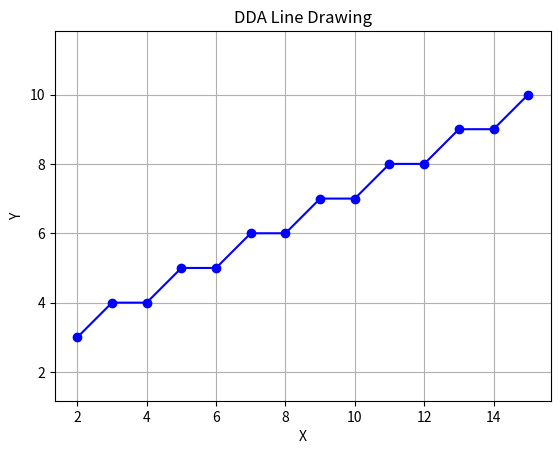

Write the Python code that produced this figure.
import matplotlib.pyplot as plt

def DDA(x1, y1, x2, y2):
    x, y = x1, y1
    dx = x2 - x1
    dy = y2 - y1

    steps = int(max(abs(dx), abs(dy)))  # Number of steps

    x_inc = dx / steps  # X increment per step
    y_inc = dy / steps  # Y increment per step

    x_points = []
    y_points = []

    for i in range(steps + 1):
        x_points.append(round(x))  # Round to nearest pixel
        y_points.append(round(y))
        x += x_inc
        y += y_inc

    return x_points, y_points

# Example usage
x1, y1 = 2, 3
x2, y2 = 15, 10
x_points, y_points = DDA(x1, y1, x2, y2)

# Plotting the result
plt.plot(x_points, y_points, marker='o', color='blue')
plt.title("DDA Line Drawing")
plt.xlabel("X")
plt.ylabel("Y")
plt.grid(True)
plt.axis("equal")
plt.show()
